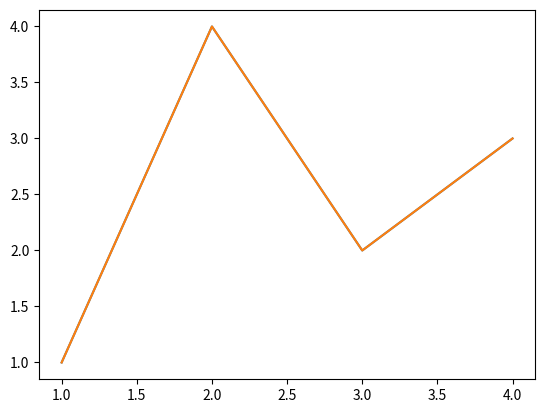
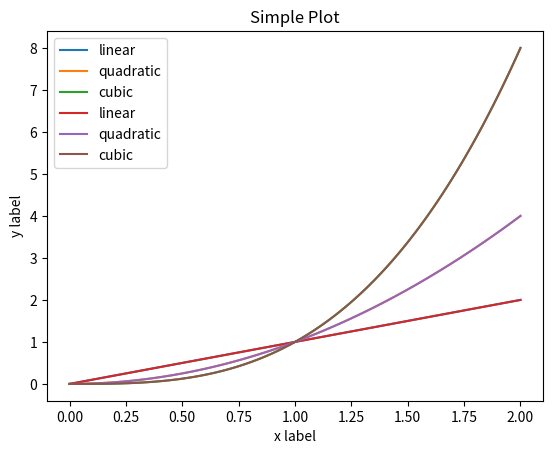
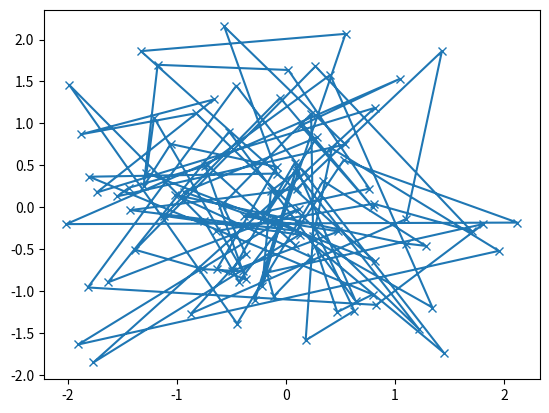
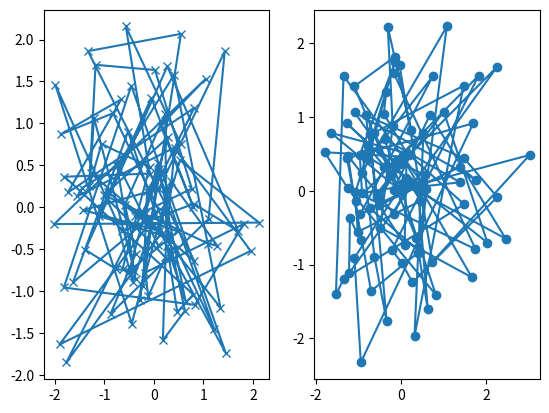

Write the Python code that produced these figures, in order.
%matplotlib inline

import matplotlib.pyplot as plt
import numpy as np

fig, ax = plt.subplots()  # Create a figure containing a single axes.
ax.plot([1, 2, 3, 4], [1, 4, 2, 3])  # Plot some data on the axes.

plt.plot([1, 2, 3, 4], [1, 4, 2, 3])  # Matplotlib plot.

x = np.linspace(0, 2, 100)  # Sample data.

# Note that even in the OO-style, we use `.pyplot.figure` to create the figure.
fig, ax = plt.subplots()  # Create a figure and an axes.
ax.plot(x, x, label='linear')  # Plot some data on the axes.
ax.plot(x, x**2, label='quadratic')  # Plot more data on the axes...
ax.plot(x, x**3, label='cubic')  # ... and some more.
ax.set_xlabel('x label')  # Add an x-label to the axes.
ax.set_ylabel('y label')  # Add a y-label to the axes.
ax.set_title("Simple Plot")  # Add a title to the axes.
ax.legend()  # Add a legend.

x = np.linspace(0, 2, 100)  # Sample data.

plt.plot(x, x, label='linear')  # Plot some data on the (implicit) axes.
plt.plot(x, x**2, label='quadratic')  # etc.
plt.plot(x, x**3, label='cubic')
plt.xlabel('x label')
plt.ylabel('y label')
plt.title("Simple Plot")
plt.legend()

def my_plotter(ax, data1, data2, param_dict):
    """
    A helper function to make a graph

    Parameters
    ----------
    ax : Axes
        The axes to draw to

    data1 : array
       The x data

    data2 : array
       The y data

    param_dict : dict
       Dictionary of keyword arguments to pass to ax.plot

    Returns
    -------
    out : list
        list of artists added
    """
    out = ax.plot(data1, data2, **param_dict)
    return out

data1, data2, data3, data4 = np.random.randn(4, 100)
fig, ax = plt.subplots(1, 1)
my_plotter(ax, data1, data2, {'marker': 'x'})

fig, (ax1, ax2) = plt.subplots(1, 2)
my_plotter(ax1, data1, data2, {'marker': 'x'})
my_plotter(ax2, data3, data4, {'marker': 'o'})